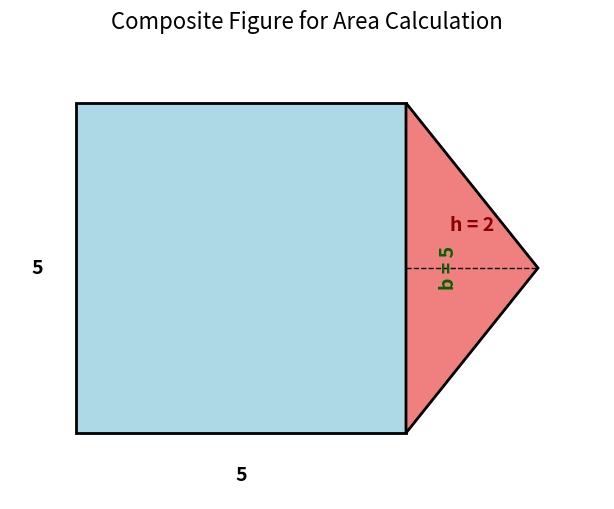

Write the Python code that produced this figure. (Note: this script raises an exception after producing the figure.)
import matplotlib.pyplot as plt
from matplotlib.patches import Polygon

# 1. Define the coordinates
# Square: s=5, vertices (0,0), (5,0), (5,5), (0,5)
square_coords = [(0, 0), (5, 0), (5, 5), (0, 5)]

# Triangle: base b=5 (shared with right side of square), height h=2
# Shared side: (5,0) to (5,5). Third vertex at x=7 (5+2), y=2.5 (midpoint for visual clarity)
triangle_coords = [(5, 0), (5, 5), (7, 2.5)]

# 2. Setup the plot
fig, ax = plt.subplots(figsize=(8, 6))

# 3. Draw the shapes
# Draw Square
square = Polygon(square_coords, closed=True, edgecolor='black', facecolor='lightblue', linewidth=2)
ax.add_patch(square)

# Draw Triangle
triangle = Polygon(triangle_coords, closed=True, edgecolor='black', facecolor='lightcoral', linewidth=2)
ax.add_patch(triangle)

# 4. Add dimension labels
# Label for Square side (bottom)
ax.text(2.5, -0.5, '5', ha='center', va='top', fontsize=14, fontweight='bold')
# Label for Square side (left)
ax.text(-0.5, 2.5, '5', ha='right', va='center', fontsize=14, fontweight='bold')

# Label for Triangle height (horizontal distance from shared side)
# Draw a dashed line to indicate the height h=2
ax.plot([5, 7], [2.5, 2.5], 'k--', linewidth=1)
ax.text(6, 3, 'h = 2', ha='center', va='bottom', fontsize=14, color='darkred', fontweight='bold')

# Label for Triangle base (shared side)
ax.text(5.5, 2.5, 'b = 5', ha='left', va='center', fontsize=14, color='darkgreen', fontweight='bold', rotation=90)


# 5. Set plot properties
ax.set_xlim(-1, 8)
ax.set_ylim(-1, 6)
ax.set_aspect('equal', adjustable='box')
ax.axis('off') # Hide axes

# Add a title
plt.title('Composite Figure for Area Calculation', fontsize=16)

# 6. Save the figure
figure_filename = '../images/composite_area_figure.png'
plt.savefig(figure_filename, bbox_inches='tight')
